Dataset: data (GitHub, qaim-b/InspectAI). Classes: defect, good.

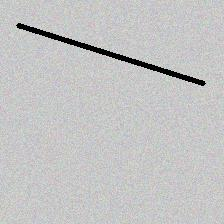
Label: defect

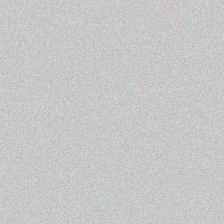
Label: good

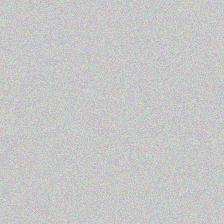
Label: good

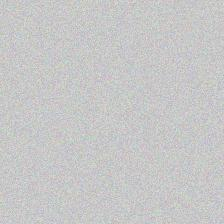
Label: good

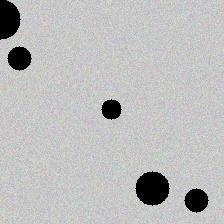
Label: defect

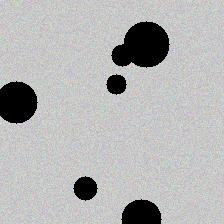
Label: defect
